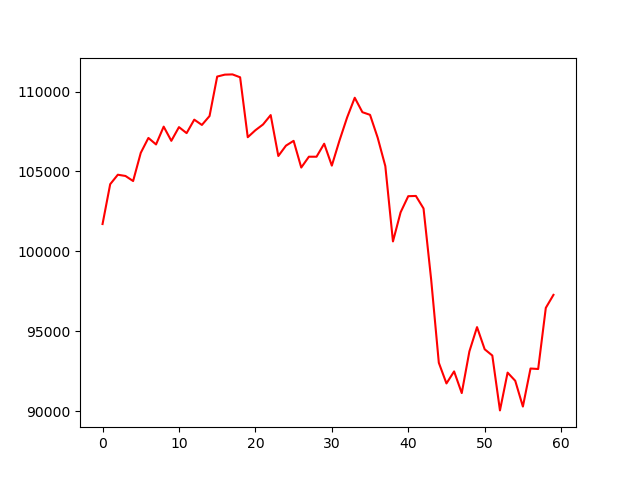

The file beside this chart, header and first rows:
, 0
0, 101711
1, 104203
2, 104797
3, 104718
4, 104402
5, 106164
6, 107097
7, 106691
8, 107805
9, 106917
10, 107775
11, 107398
12, 108241
13, 107910
14, 108467
15, 110937
16, 111057
17, 111072
18, 110891
19, 107142
20, 107579
21, 107940
22, 108528
23, 105968
24, 106615
25, 106917
26, 105245
27, 105923
28, 105923
29, 106736
30, 105366
31, 106932
32, 108377
33, 109612
34, 108708
35, 108543
36, 107112
37, 105336
38, 100623
39, 102445
40, 103454
41, 103469
42, 102686
43, 98229
44, 93035
45, 91740
46, 92493
47, 91138
48, 93742
49, 95263
50, 93878
51, 93486
52, 90054
53, 92418
54, 91906
55, 90295
56, 92673
57, 92643
58, 96468
59, 97281
